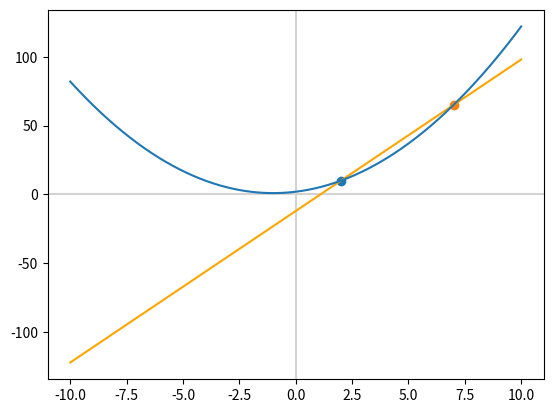

Python code for this plot:
# -*- coding: utf-8 -*-
"""
Created on Tue Sep 28 21:15:00 2021

@author: Mahfuz_Shazol
"""


import numpy as np
import matplotlib.pyplot as plt


x=np.linspace(-10,10,1000)


#function y=x^2+2x+2
def f(x):
    x=x**2+2*x+2
    return x

y=f(x)
fig,ax=plt.subplots()

plt.axvline(x=0,color='lightgray')
plt.axhline(y=0,color='lightgray')

print(f(2))
plt.scatter(2, 10)

print(f(7))
plt.scatter(7, 65)

#slop m
#m=(y2-y1)/(x2-x1)
m=(65-10)/(7-2)
print(m)

#y=mx+c
#c=y-mx
c=65-(11*7)

#Y lines
line_y=(11*x)-12
print(line_y)

plt.plot(x,line_y,c='orange')

print(c)



_ =ax.plot(x,y)






